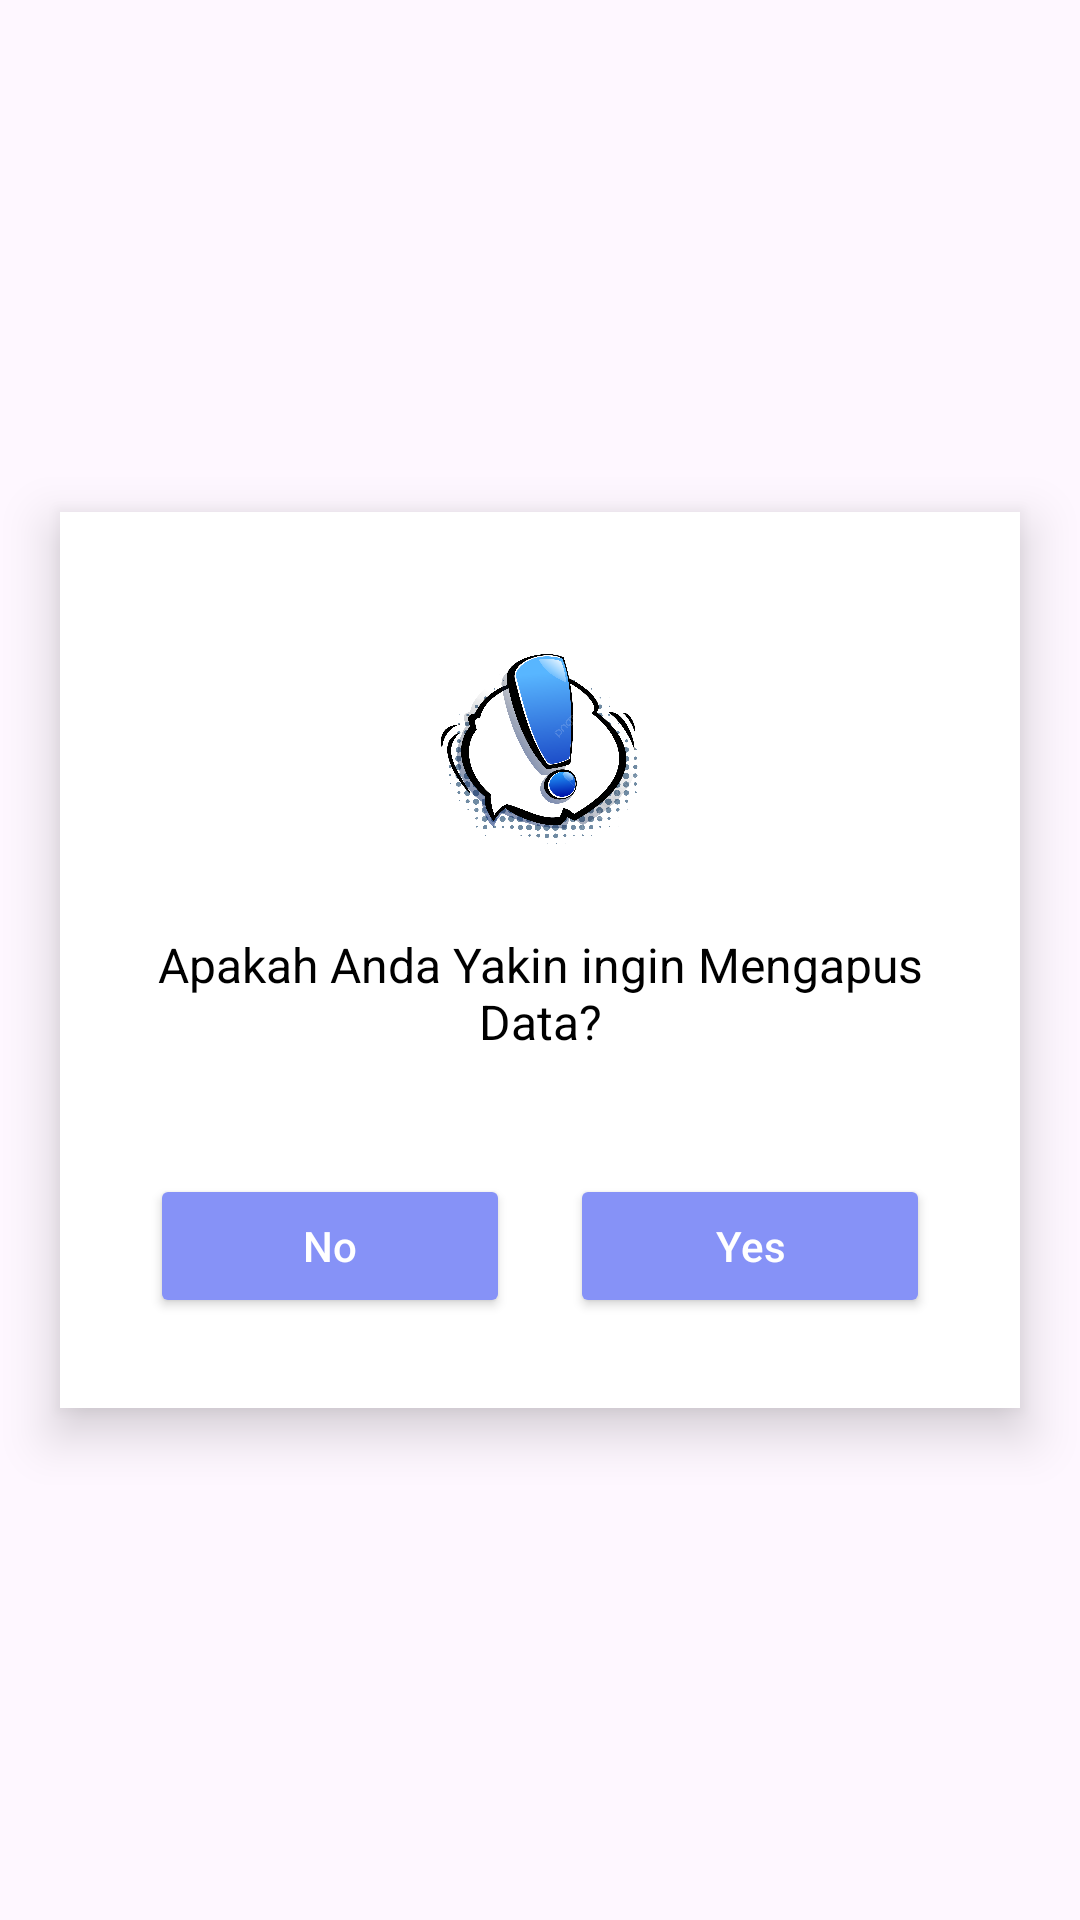

Here is an Android app screen rendered from its layout file. Give the layout XML and the strings, colors and styles it references.
<!-- AndroidManifest.xml: application theme Base.Theme.AplikasiPengarsipanKodeKlasifikasi -->
<!-- res/layout/dialog_hapus.xml -->
<?xml version="1.0" encoding="utf-8"?>
<FrameLayout
    xmlns:android="http://schemas.android.com/apk/res/android"
    android:layout_width="match_parent"
    android:layout_height="match_parent">

    <LinearLayout
        android:layout_width="match_parent"
        android:layout_height="wrap_content"
        android:layout_gravity="center"
        android:background="@color/white"
        android:orientation="vertical"
        android:padding="20dp"
        android:layout_margin="20dp"
        android:elevation="10dp">

        <ImageView
            android:layout_width="80dp"
            android:layout_height="80dp"
            android:layout_gravity="center"
            android:src="@drawable/seru"
            android:layout_marginTop="20dp"/>

        <TextView
            android:layout_width="wrap_content"
            android:layout_height="wrap_content"
            android:layout_marginTop="20dp"
            android:text="Apakah Anda Yakin ingin Mengapus Data?"
            android:textAlignment="center"
            android:textColor="@android:color/black"
            android:textSize="16sp"
            android:layout_gravity="center"/>

        <LinearLayout
            android:layout_width="match_parent"
            android:layout_height="wrap_content"
            android:orientation="horizontal"
            android:gravity="center"
            android:layout_marginTop="30dp">

            <Button
                android:id="@+id/button_cancel"
                android:layout_width="0dp"
                android:layout_height="wrap_content"
                android:layout_weight="1"
                android:layout_margin="10dp"
                android:backgroundTint="@color/lavender"
                android:text="No"
                android:textAllCaps="false"
                android:textColor="@color/white"
                android:textSize="14sp" />

            <Button
                android:id="@+id/button_confirm"
                android:layout_width="0dp"
                android:layout_height="wrap_content"
                android:layout_weight="1"
                android:layout_margin="10dp"
                android:backgroundTint="@color/lavender"
                android:text="Yes"
                android:textAllCaps="false"
                android:textColor="@color/white"
                android:textSize="14sp" />

        </LinearLayout>

    </LinearLayout>

</FrameLayout>
<!-- resources referenced by this layout -->
<resources>
  <color name="lavender">#8692f7</color>
  <color name="white">#FFFFFFFF</color>
  <!-- drawable seru: png bitmap (drawable, 151854 bytes) -->
  <style name="Base.Theme.AplikasiPengarsipanKodeKlasifikasi" parent="Theme.Material3.DayNight.NoActionBar">
          
          <item name="colorPrimary">@color/lavender</item>
          <item name="colorPrimaryVariant">@color/lavender</item>
          <item name="colorOnPrimary">@color/white</item>
          
          <item name="colorSecondary">@color/teal_200</item>
          <item name="colorSecondaryVariant">@color/teal_700</item>
          <item name="colorOnSecondary">@color/black</item>
          
          <item name="android:statusBarColor">?attr/colorPrimaryVariant</item>
          
      </style>
  <color name="teal_200">#FF03DAC5</color>
  <color name="teal_700">#FF018786</color>
  <color name="black">#FF000000</color>
</resources>
